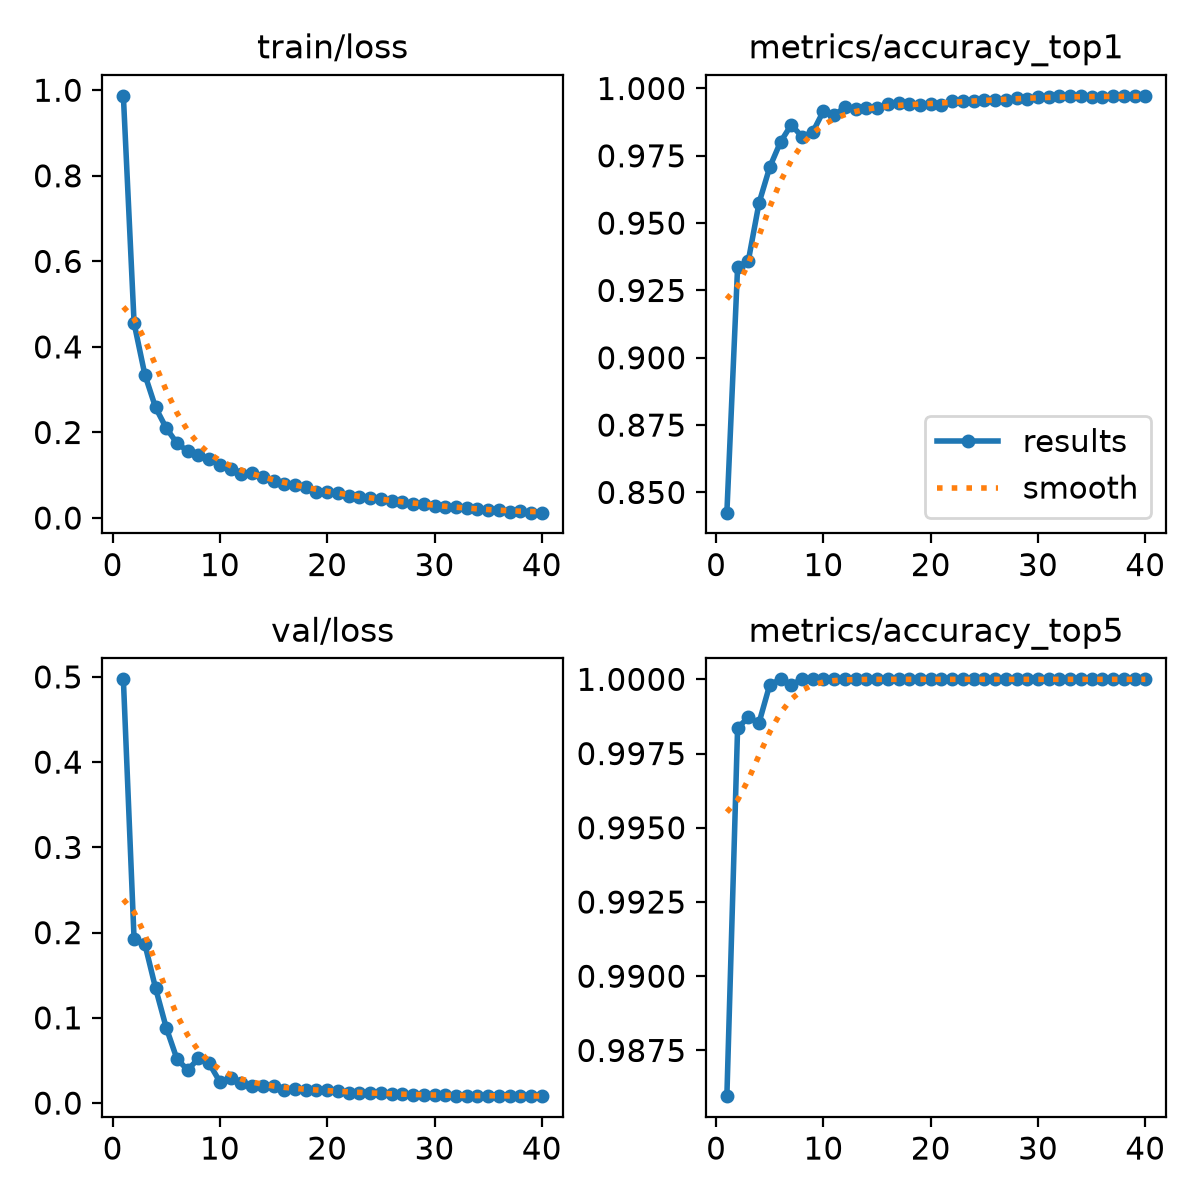

The file beside this chart, header and first rows:
epoch, time, train/loss, metrics/accuracy_top1, metrics/accuracy_top5, val/loss, lr/pg0, lr/pg1, lr/pg2
1, 216.9, 0.9869, 0.8425, 0.986, 0.4971, 0.0001665, 0.0001665, 0.06686
2, 393.5, 0.4555, 0.9336, 0.9984, 0.192, 0.0003249, 0.0003249, 0.03369
3, 593.9, 0.3355, 0.936, 0.9987, 0.1867, 0.0004751, 0.0004751, 0.0005033
4, 784.8, 0.2585, 0.9575, 0.9985, 0.1349, 0.0004629, 0.0004629, 0.0004629
5, 965.1, 0.21, 0.9708, 0.9998, 0.08824, 0.0004505, 0.0004505, 0.0004505
6, 1152, 0.1748, 0.9801, 1, 0.05163, 0.0004381, 0.0004381, 0.0004381
7, 1327, 0.1564, 0.9865, 0.9998, 0.0389, 0.0004258, 0.0004258, 0.0004258
8, 1471, 0.1463, 0.9821, 1, 0.0524, 0.0004134, 0.0004134, 0.0004134
9, 1607, 0.1371, 0.9838, 1, 0.04661, 0.000401, 0.000401, 0.000401
10, 1759, 0.1249, 0.9916, 1, 0.02483, 0.0003886, 0.0003886, 0.0003886
11, 1954, 0.1149, 0.99, 1, 0.02955, 0.0003763, 0.0003763, 0.0003763
12, 2141, 0.103, 0.9931, 1, 0.02349, 0.0003639, 0.0003639, 0.0003639
13, 2316, 0.1057, 0.9925, 1, 0.02029, 0.0003515, 0.0003515, 0.0003515
14, 2475, 0.09505, 0.9929, 1, 0.02, 0.0003391, 0.0003391, 0.0003391
15, 2652, 0.08586, 0.9927, 1, 0.01993, 0.0003268, 0.0003268, 0.0003268
16, 2848, 0.07837, 0.9942, 1, 0.01566, 0.0003144, 0.0003144, 0.0003144
17, 3081, 0.07803, 0.9945, 1, 0.01611, 0.000302, 0.000302, 0.000302
18, 3260, 0.07195, 0.9942, 1, 0.01574, 0.0002896, 0.0002896, 0.0002896
19, 3381, 0.06199, 0.9938, 1, 0.01558, 0.0002772, 0.0002772, 0.0002772
20, 3531, 0.06122, 0.9943, 1, 0.01527, 0.0002649, 0.0002649, 0.0002649
21, 3666, 0.05881, 0.9938, 1, 0.01422, 0.0002525, 0.0002525, 0.0002525
22, 3843, 0.05104, 0.9954, 1, 0.01231, 0.0002401, 0.0002401, 0.0002401
23, 4012, 0.05015, 0.9953, 1, 0.0118, 0.0002278, 0.0002278, 0.0002278
24, 4139, 0.04699, 0.9953, 1, 0.01179, 0.0002154, 0.0002154, 0.0002154
25, 4265, 0.04444, 0.9958, 1, 0.01139, 0.000203, 0.000203, 0.000203
26, 4389, 0.04058, 0.9958, 1, 0.0108, 0.0001906, 0.0001906, 0.0001906
27, 4520, 0.0367, 0.9958, 1, 0.01024, 0.0001782, 0.0001782, 0.0001782
28, 4613, 0.0336, 0.9963, 1, 0.00978, 0.0001659, 0.0001659, 0.0001659
29, 4751, 0.03275, 0.9962, 1, 0.00941, 0.0001535, 0.0001535, 0.0001535
30, 4891, 0.02828, 0.9967, 1, 0.00926, 0.0001411, 0.0001411, 0.0001411
31, 5086, 0.02561, 0.9969, 1, 0.00915, 0.0001288, 0.0001288, 0.0001288
32, 5249, 0.0256, 0.9971, 1, 0.00889, 0.0001164, 0.0001164, 0.0001164
33, 5492, 0.02255, 0.9971, 1, 0.00873, 0.000104, 0.000104, 0.000104
34, 5789, 0.0205, 0.9971, 1, 0.00872, 9.1625e-05, 9.1625e-05, 9.1625e-05
35, 6047, 0.01839, 0.9969, 1, 0.00854, 7.925e-05, 7.925e-05, 7.925e-05
36, 6289, 0.01898, 0.9969, 1, 0.00854, 6.6875e-05, 6.6875e-05, 6.6875e-05
37, 6517, 0.01472, 0.9973, 1, 0.0084, 5.45e-05, 5.45e-05, 5.45e-05
38, 6783, 0.01604, 0.9971, 1, 0.00834, 4.2125e-05, 4.2125e-05, 4.2125e-05
39, 7047, 0.01282, 0.9971, 1, 0.00824, 2.975e-05, 2.975e-05, 2.975e-05
40, 7281, 0.01254, 0.9971, 1, 0.00814, 1.7375e-05, 1.7375e-05, 1.7375e-05
